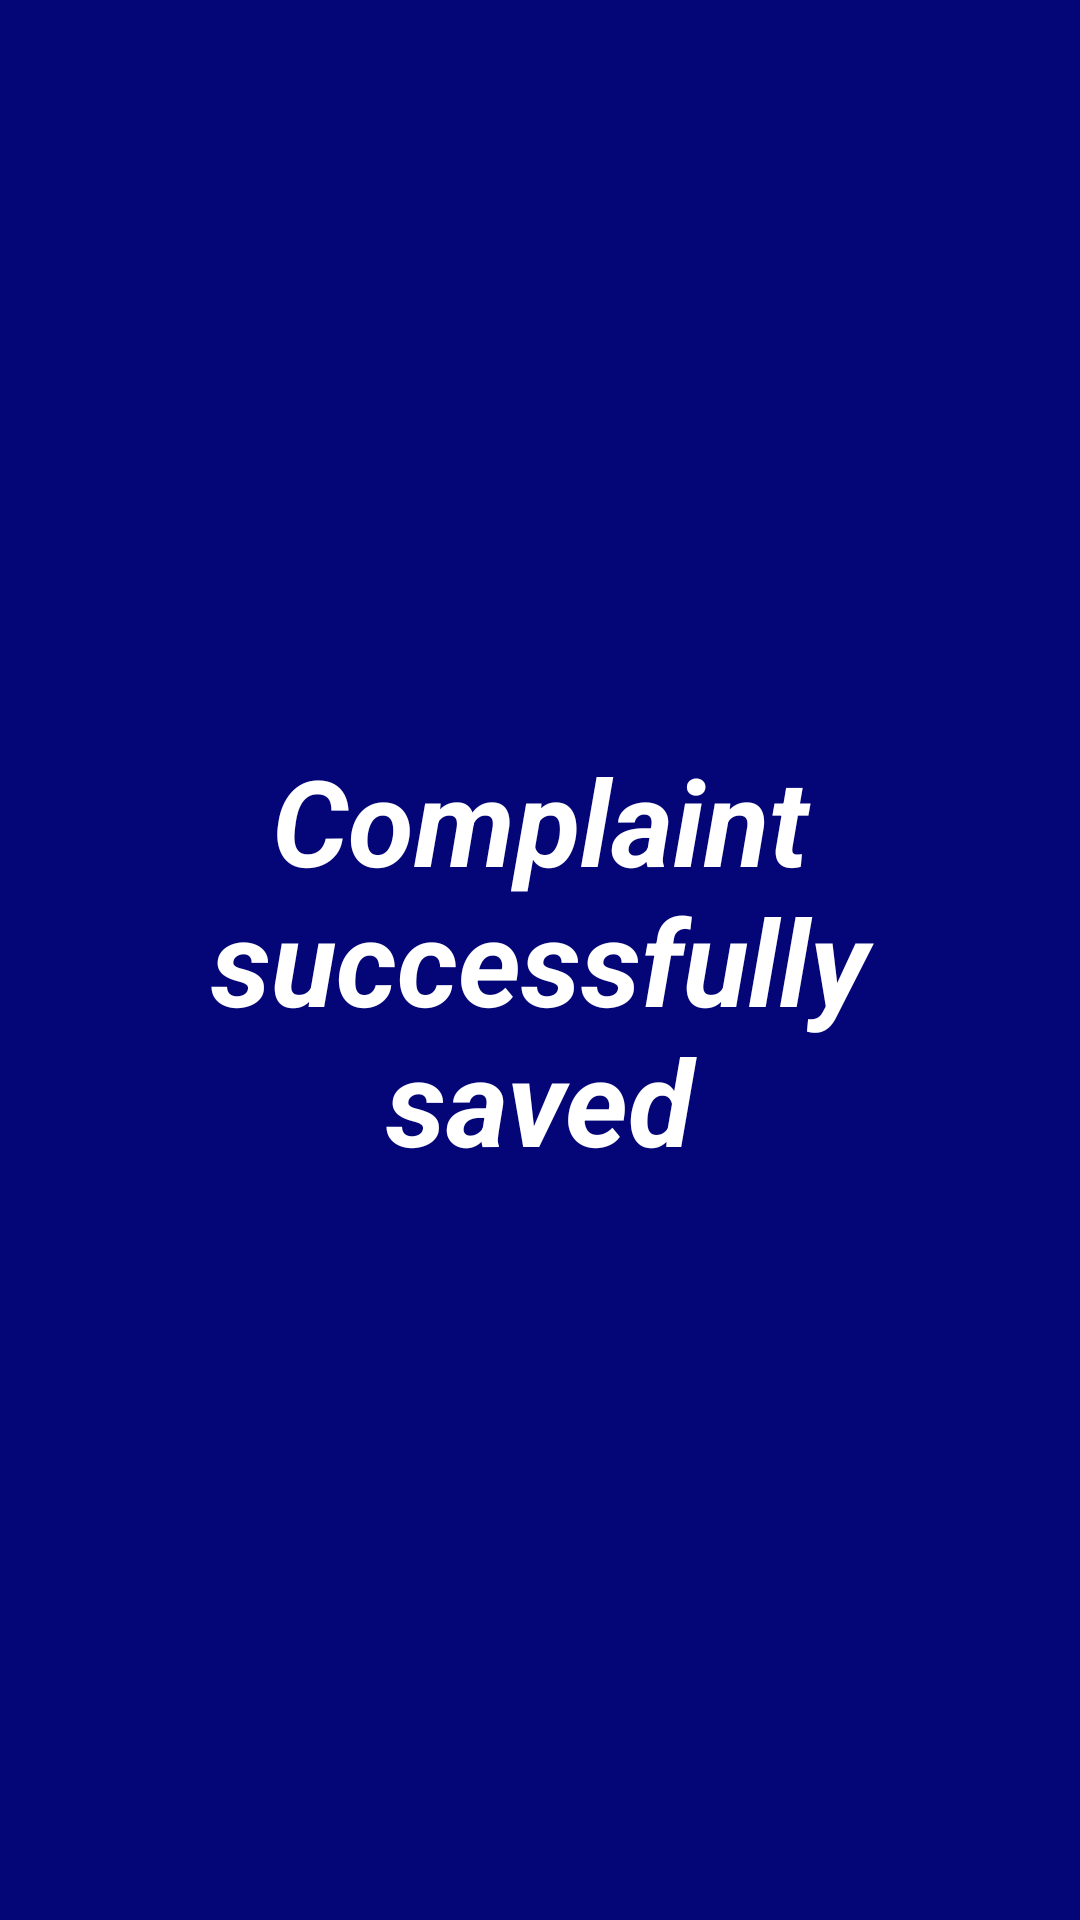

This screen was rendered from an Android layout file. Write that file and the resources it references.
<!-- AndroidManifest.xml: application theme Theme.AppCompat.NoActionBar -->
<!-- res/layout/activity_msj_add_news.xml -->
<?xml version="1.0" encoding="utf-8"?>
<androidx.constraintlayout.widget.ConstraintLayout xmlns:android="http://schemas.android.com/apk/res/android"
    xmlns:app="http://schemas.android.com/apk/res-auto"
    xmlns:tools="http://schemas.android.com/tools"
    android:layout_width="match_parent"
    android:layout_height="match_parent"
    tools:context=".MsjAddNews"
    android:background="@color/blue">

    <TextView
        android:id="@+id/textView2"
        android:layout_width="match_parent"
        android:layout_height="match_parent"
        android:layout_marginStart="16dp"
        android:layout_marginEnd="16dp"
        android:gravity="center"
        android:text="@string/complaint_successfully_saved"
        android:textColor="@color/white"
        android:textSize="40dp"
        android:textStyle="bold|italic"
        app:layout_constraintBottom_toBottomOf="parent"
        app:layout_constraintEnd_toEndOf="parent"
        app:layout_constraintStart_toStartOf="parent"
        app:layout_constraintTop_toTopOf="parent" />
</androidx.constraintlayout.widget.ConstraintLayout>
<!-- resources referenced by this layout -->
<resources>
  <color name="blue">#040678</color>
  <color name="white">#FFFFFFFF</color>
  <string name="complaint_successfully_saved">Complaint successfully saved</string>
</resources>
